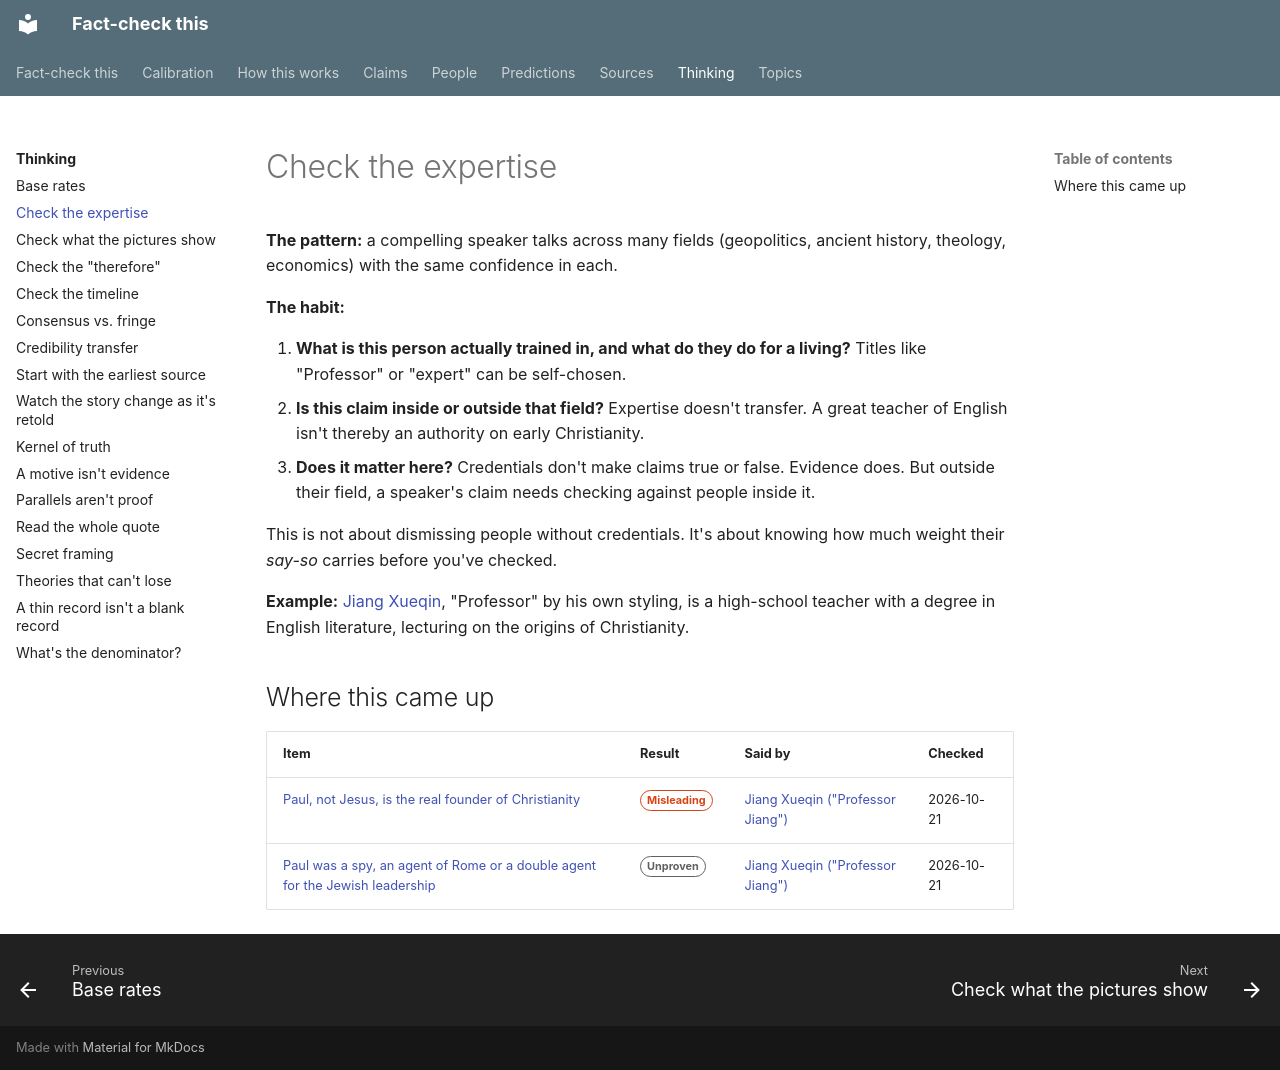

repository: makualiyev/fact-check-this · page: thinking/check-the-expertise/index.html · generator: mkdocs

---
type: thinking
title: Check the expertise
summary: Who is speaking, and is this their field? Charisma and confidence are not credentials.
---

# Check the expertise

**The pattern:** a compelling speaker talks across many fields (geopolitics,
ancient history, theology, economics) with the same confidence in each.

**The habit:**

1. **What is this person actually trained in, and what do they do for a living?** Titles like "Professor" or "expert" can be self-chosen.
2. **Is this claim inside or outside that field?** Expertise doesn't transfer. A great teacher of English isn't thereby an authority on early Christianity.
3. **Does it matter here?** Credentials don't make claims true or false. Evidence does. But outside their field, a speaker's claim needs checking against people inside it.

This is not about dismissing people without credentials. It's about knowing
how much weight their *say-so* carries before you've checked.

**Example:** [Jiang Xueqin](../people/jiang-xueqin.md), "Professor" by his
own styling, is a high-school teacher with a degree in English literature,
lecturing on the origins of Christianity.

## Where this came up

<!-- auto:claims -->
| Item | Result | Said by | Checked |
|---|---|---|---|
| [Paul, not Jesus, is the real founder of Christianity](../claims/paul-invented-christianity.md) | <span class="badge badge--misleading">Misleading</span> | [Jiang Xueqin ("Professor Jiang")](../people/jiang-xueqin.md) | 2026-10-21 |
| [Paul was a spy, an agent of Rome or a double agent for the Jewish leadership](../claims/paul-was-a-roman-spy.md) | <span class="badge badge--unproven">Unproven</span> | [Jiang Xueqin ("Professor Jiang")](../people/jiang-xueqin.md) | 2026-10-21 |
<!-- /auto:claims -->
